Run: headless pygame with SDL's dummy video driver; simulated clock (each Clock.tick advances the game by its frame time, no real sleeping); random seed 0; keys injected as events and as key.get_pressed() state; no mouse input.
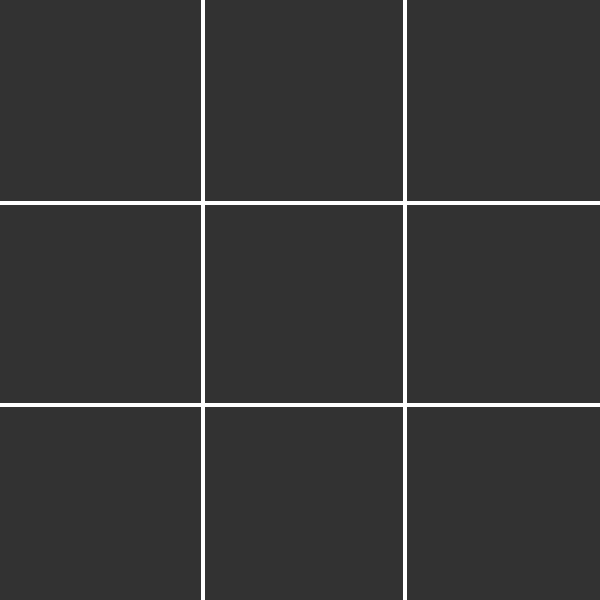
Frame 1 of 4 · flips 1–60 · no input
Frame 2 of 4 · flips 61–180 · tapped SPACE, RETURN · held RIGHT (→), D · screen unchanged from frame 1, image omitted
Frame 3 of 4 · flips 181–300 · held DOWN (↓), S · screen unchanged from frame 2, image omitted
Frame 4 of 4 · flips 301–420 · held LEFT (←), A, UP (↑), W · screen unchanged from frame 3, image omitted

The pygame program that drew these frames:

import pygame as pg
from pygame import gfxdraw
import random


class Tic_Tac_Toe(object):

	def __init__(self):

		self.square = screen_width / 3
		self.line_colour = line_colour
		self.line_thickness = 4
		self.X_colour = X_colour
		self.O_colour = O_colour
		self.token_thickness = 7
		self.clearance = 20
		self.initialize_states()
		self.initialize_board()
		self.game_conditions()


	def initialize_board(self):

		screen.fill(background_colour)
		horizontal_line1_start = (0, self.square + self.line_thickness / 2)
		horizontal_line1_end = (screen_width, self.square + self.line_thickness / 2)
		horizontal_line2_start = (0, 2*self.square + self.line_thickness)
		horizontal_line2_end = (screen_width, 2*self.square + self.line_thickness)
		vertical_line1_start = (self.square + self.line_thickness / 2, 0)
		vertical_line1_end = (self.square + self.line_thickness / 2, screen_height)
		vertical_line2_start = (2*self.square + self.line_thickness, 0)
		vertical_line2_end = (2*self.square + self.line_thickness, screen_height)
		pg.draw.line(screen, self.line_colour, horizontal_line1_start, horizontal_line1_end, self.line_thickness)
		pg.draw.line(screen, self.line_colour, horizontal_line2_start, horizontal_line2_end, self.line_thickness)
		pg.draw.line(screen, self.line_colour, vertical_line1_start, vertical_line1_end, self.line_thickness)
		pg.draw.line(screen, self.line_colour, vertical_line2_start, vertical_line2_end, self.line_thickness)
		self.positions = [1, 2, 3, 4, 5, 6, 7, 8, 9]
		self.X_board = []
		self.O_board = []
		self.token = 0


	def insert(self):

		position = 0

		for event in pg.event.get():

			if (event.type == pg.QUIT):
				pg.quit()
				quit()
			elif (event.type == pg.KEYDOWN):
				if (event.key == pg.K_1):
					validity = self.check_available_positions(1)
					if (validity == True):
						position = 1
					else:
						position = 0
				elif (event.key == pg.K_2):
					validity = self.check_available_positions(2)
					if (validity == True):
						position = 2
					else:
						position = 0
				elif (event.key == pg.K_3):
					validity = self.check_available_positions(3)
					if (validity == True):
						position = 3
					else:
						position = 0
				elif (event.key == pg.K_4):
					validity = self.check_available_positions(4)
					if (validity == True):
						position = 4
					else:
						position = 0
				elif (event.key == pg.K_5):
					validity = self.check_available_positions(5)
					if (validity == True):
						position = 5
					else:
						position = 0
				elif (event.key == pg.K_6):
					validity = self.check_available_positions(6)
					if (validity == True):
						position = 6
					else:
						position = 0
				elif (event.key == pg.K_7):
					validity = self.check_available_positions(7)
					if (validity == True):
						position = 7
					else:
						position = 0
				elif (event.key == pg.K_8):
					validity = self.check_available_positions(8)
					if (validity == True):
						position = 8
					else:
						position = 0
				elif (event.key == pg.K_9):
					validity = self.check_available_positions(9)
					if (validity == True):
						position = 9
					else:
						position = 0

		if (position != 0):
			if (self.token%2 != 0):
				line1_start = self.X_state[position - 1][0]
				line1_end = self.X_state[position - 1][1]
				line2_start = self.X_state[position - 1][2]
				line2_end = self.X_state[position - 1][3]
				pg.draw.line(screen, self.X_colour, line1_start, line1_end, self.token_thickness)
				pg.draw.line(screen, self.X_colour, line2_start, line2_end, self.token_thickness)
				board = ("X", position)
				self.X_board.append(board)
			elif (self.token%2 == 0):
				diameter = self.square - 2*self.clearance
				radius = int(diameter / 2)
				x = self.O_state[position - 1][0]
				y = self.O_state[position - 1][1]
				gfxdraw.aacircle(screen, x, y, radius, self.O_colour)
				gfxdraw.filled_circle(screen, x, y, radius, self.O_colour)
				gfxdraw.aacircle(screen, x, y, radius - 5, background_colour)
				gfxdraw.filled_circle(screen, x, y, radius - 5, background_colour)
				board = ("O", position)
				self.O_board.append(board)


	def check_available_positions(self, position):

		if (position in self.positions):
			self.positions.remove(position)
			validity = True
			self.token += 1
		else:
			validity = False

		return validity


	def check_game_condition(self):

		X_counter = 0
		O_counter = 0

		if (self.token >= 6):			

			for x_win, o_win in zip(self.win_X, self.win_O):

				for index in  range(3):

					if (x_win[index] in self.X_board):
						X_counter += 1
					if (o_win[index] in self.O_board):
						O_counter += 1

				if (X_counter == 3):
					pg.time.delay(1000)
					self.initialize_board()
				if (O_counter == 3):
					pg.time.delay(1000)
					self.initialize_board()

				X_counter, O_counter = 0, 0

		elif (self.token == 9):

			pg.time.delay(1000)
			self.initialize_board()


	def initialize_states(self):

		X1 = [(0 + self.clearance, 0 + self.clearance),
			  (self.square - self.clearance, self.square - self.clearance),
			  (self.square - self.clearance, 0 + self.clearance),
			  (0 + self.clearance, self.square - self.clearance)]

		X2 = [(self.square + self.line_thickness + self.clearance, 0 + self.clearance),
			  (2*self.square + self.line_thickness - self.clearance, self.square - self.clearance),
			  (2*self.square + self.line_thickness - self.clearance, 0 + self.clearance),
			  (self.square + self.line_thickness + self.clearance, self.square - self.clearance)]

		X3 = [(2*self.square + 2*self.line_thickness + self.clearance, 0 + self.clearance),
			  (3*self.square + 2*self.line_thickness - self.clearance, self.square - self.clearance),
			  (3*self.square + 2*self.line_thickness - self.clearance, 0 + self.clearance),
			  (2*self.square + 2*self.line_thickness + self.clearance, self.square - self.clearance)]

		X4 = [(0 + self.clearance, self.square + self.line_thickness + self.clearance),
			  (self.square - self.clearance, 2*self.square + self.line_thickness - self.clearance),
			  (self.square - self.clearance, self.square + self.line_thickness + self.clearance),
			  (0 + self.clearance, 2*self.square + self.line_thickness - self.clearance)]

		X5 = [(self.square + self.line_thickness + self.clearance, self.square + self.line_thickness + self.clearance),
			  (2*self.square + self.line_thickness - self.clearance, 2*self.square + self.line_thickness - self.clearance),
			  (2*self.square + self.line_thickness - self.clearance, self.square + self.line_thickness + self.clearance),
			  (self.square + self.line_thickness + self.clearance, 2*self.square + self.line_thickness - self.clearance)]

		X6 = [(2*self.square + 2*self.line_thickness + self.clearance, self.square + self.line_thickness + self.clearance),
			  (3*self.square + 2*self.line_thickness - self.clearance, 2*self.square + self.line_thickness - self.clearance),
			  (3*self.square + 2*self.line_thickness - self.clearance, self.square + self.line_thickness + self.clearance),
			  (2*self.square + 2*self.line_thickness + self.clearance, 2*self.square + self.line_thickness - self.clearance)]

		X7 = [(0 + self.clearance, 2*self.square + 2*self.line_thickness + self.clearance),
			  (self.square - self.clearance, 3*self.square + 2*self.line_thickness - self.clearance),
			  (self.square - self.clearance, 2*self.square + 2*self.line_thickness + self.clearance),
			  (0 + self.clearance, 3*self.square + 2*self.line_thickness - self.clearance)]

		X8 = [(self.square + self.line_thickness + self.clearance, 2*self.square + 2*self.line_thickness + self.clearance),
			  (2*self.square + self.line_thickness - self.clearance, 3*self.square + 2*self.line_thickness - self.clearance),
			  (2*self.square + self.line_thickness - self.clearance, 2*self.square + 2*self.line_thickness + self.clearance),
			  (self.square + self.line_thickness + self.clearance, 3*self.square + 2*self.line_thickness - self.clearance)]

		X9 = [(2*self.square + 2*self.line_thickness + self.clearance, 2*self.square + 2*self.line_thickness + self.clearance),
			  (3*self.square + 2*self.line_thickness - self.clearance, 3*self.square + 2*self.line_thickness - self.clearance),
			  (3*self.square + 2*self.line_thickness - self.clearance, 2*self.square + 2*self.line_thickness + self.clearance),
			  (2*self.square + 2*self.line_thickness + self.clearance, 3*self.square + 2*self.line_thickness - self.clearance)]

		O1 = [int((0 + self.square) / 2), int((0 + self.square) / 2)]
		O2 = [int(screen_width / 2), int((0 + self.square) / 2)]
		O3 = [int(3*self.square + 2*self.line_thickness - self.square / 2), int((0 + self.square) / 2)]
		O4 = [int((0 + self.square) / 2), int(screen_height / 2)]
		O5 = [int(screen_width / 2), int(screen_height / 2)]
		O6 = [int(3*self.square + 2*self.line_thickness - self.square / 2), int(screen_height / 2)]
		O7 = [int((0 + self.square) / 2), int(3*self.square + 2*self.line_thickness - self.square / 2)]
		O8 = [int(screen_width / 2), int(3*self.square + 2*self.line_thickness - self.square / 2)]
		O9 = [int(3*self.square + 2*self.line_thickness - self.square / 2), int(3*self.square + 2*self.line_thickness - self.square / 2)]

		self.X_state = [X1, X2, X3, X4, X5, X6, X7, X8, X9]
		self.O_state = [O1, O2, O3, O4, O5, O6, O7, O8, O9]


	def game_conditions(self):

		win1_X = [("X", 1), ("X", 2), ("X", 3)]
		win2_X = [("X", 4), ("X", 5), ("X", 6)]
		win3_X = [("X", 7), ("X", 8), ("X", 9)]
		win4_X = [("X", 1), ("X", 4), ("X", 7)]
		win5_X = [("X", 2), ("X", 5), ("X", 8)]
		win6_X = [("X", 3), ("X", 6), ("X", 9)]
		win7_X = [("X", 1), ("X", 5), ("X", 9)]
		win8_X = [("X", 3), ("X", 5), ("X", 7)]
		win1_O = [("O", 1), ("O", 2), ("O", 3)]
		win2_O = [("O", 4), ("O", 5), ("O", 6)]
		win3_O = [("O", 7), ("O", 8), ("O", 9)]
		win4_O = [("O", 1), ("O", 4), ("O", 7)]
		win5_O = [("O", 2), ("O", 5), ("O", 8)]
		win6_O = [("O", 3), ("O", 6), ("O", 9)]
		win7_O = [("O", 1), ("O", 5), ("O", 9)]
		win8_O = [("O", 3), ("O", 5), ("O", 7)]

		self.win_X = [win1_X, win2_X, win3_X, win4_X, win5_X, win6_X, win7_X, win8_X]
		self.win_O = [win1_O, win2_O, win3_O, win4_O, win5_O, win6_O, win7_O, win8_O]


def game_manager():

	TTT = Tic_Tac_Toe()
	end = False

	while not end:

		TTT.insert()
		pg.display.update()
		TTT.check_game_condition()
		clock.tick(framerate)


if __name__ == "__main__":

	pg.init()
	screen_width = 600
	screen_height = 600
	size = [screen_width, screen_height]
	white = (255, 255, 255)
	grey = (50, 50, 50)
	green = pg.Color("#4CBB17")
	orange = pg.Color("#FD6A02")
	background_colour = grey
	line_colour = white
	X_colour = green
	O_colour = orange
	framerate = 15
	screen = pg.display.set_mode(size)
	screen.fill(background_colour)
	pg.display.set_caption("Tic-Tac-Toe")
	clock = pg.time.Clock()
	game_manager()
